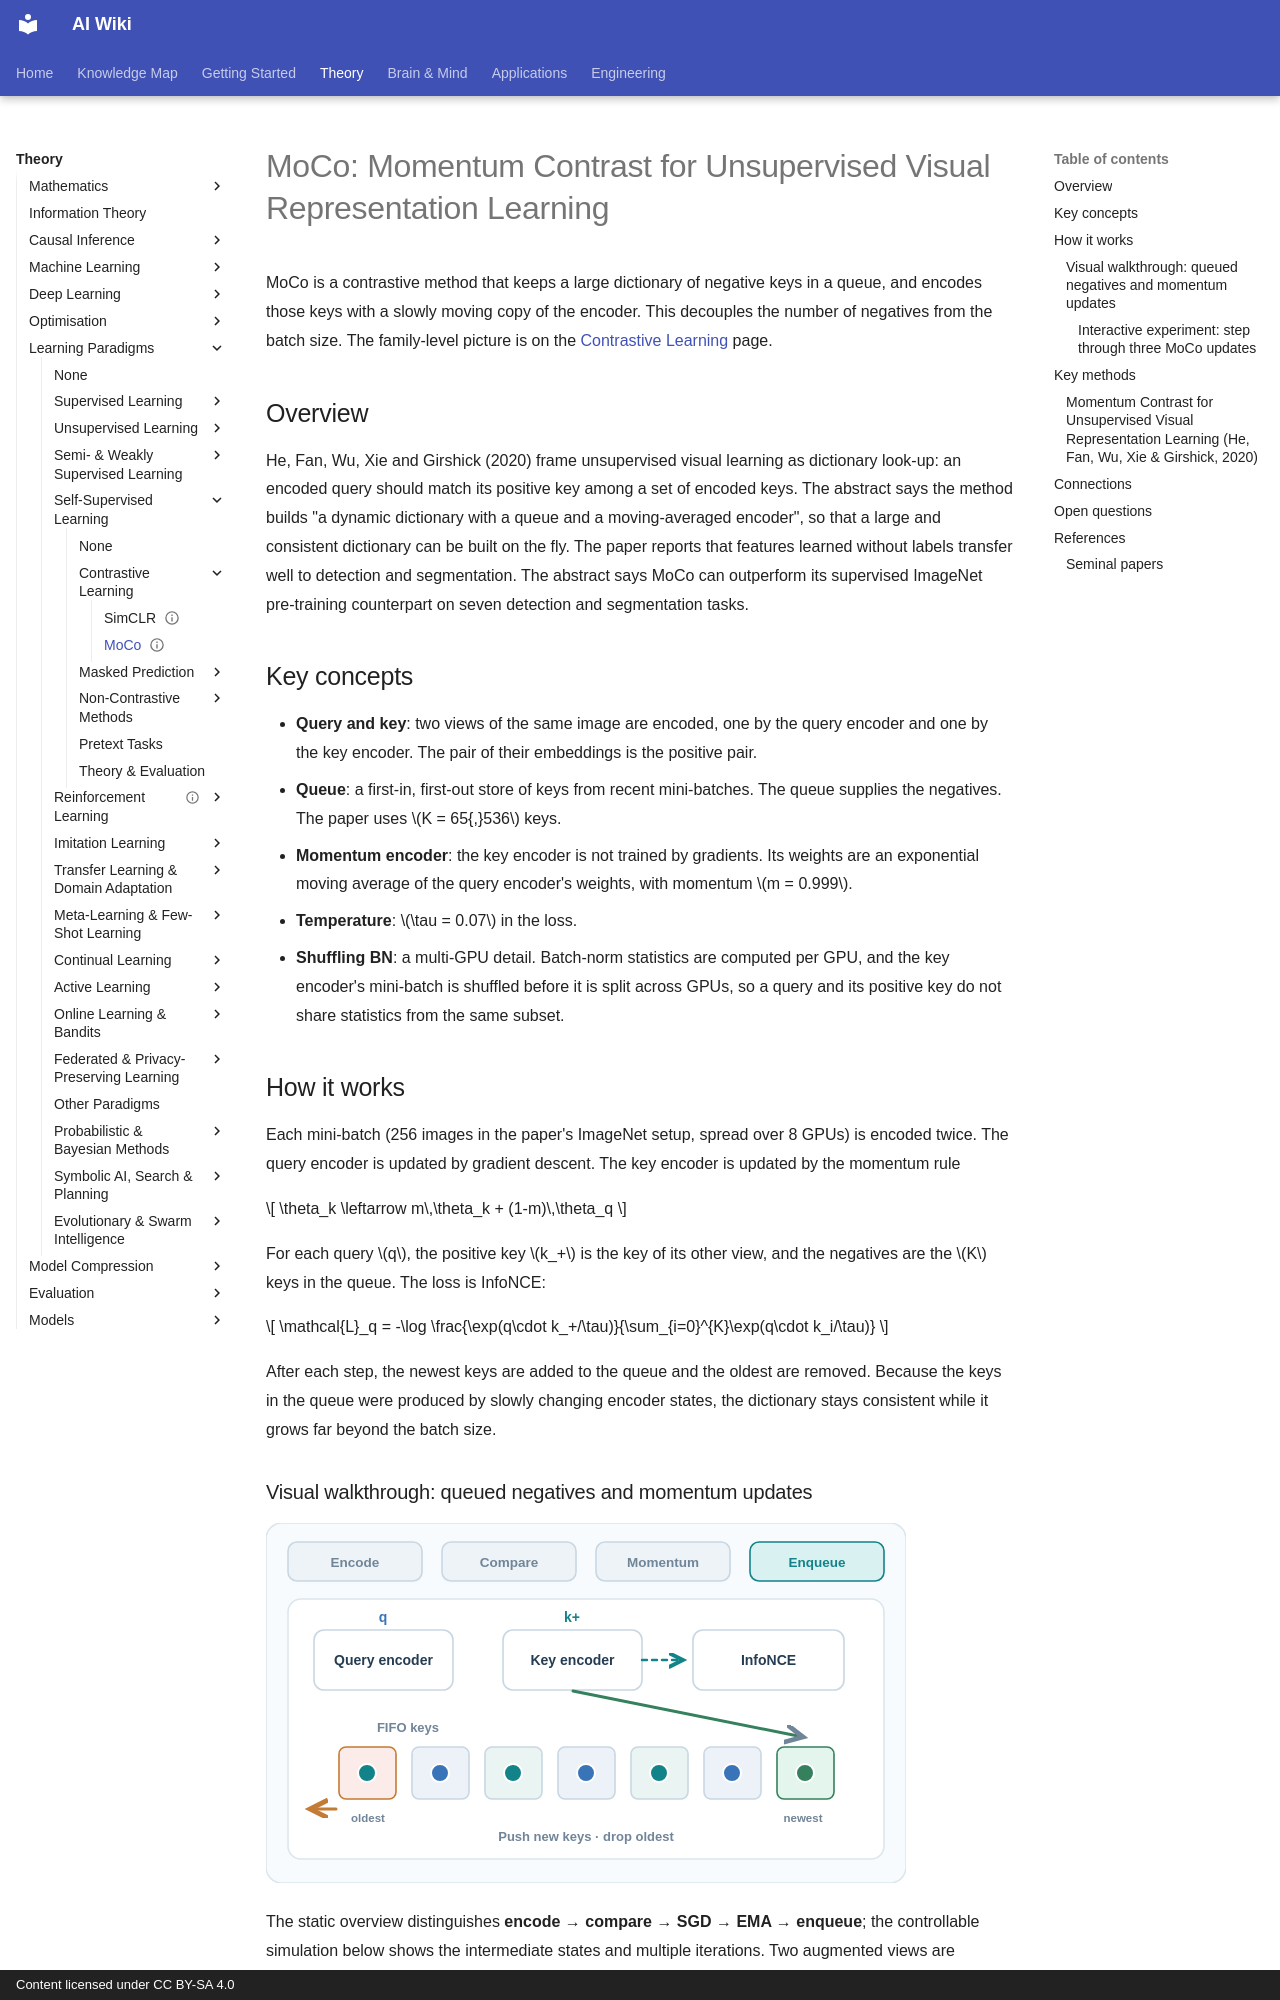

repository: zi-yue-1129/ai-wiki · page: theory/paradigms/self-supervised/contrastive-learning/moco/index.html · generator: mkdocs · copyright: Content licensed under CC BY-SA 4.0

---
status: complete
last_reviewed: 2026-10-28
related:
  - theory/paradigms/self-supervised
  - theory/paradigms/self-supervised/non-contrastive-methods
  - theory/models/cnn
tags:
  - self-supervised learning
  - contrastive learning
  - momentum encoder
aliases:
  - MoCo
  - Momentum Contrast
  - 動量對比
---

# MoCo: Momentum Contrast for Unsupervised Visual Representation Learning

MoCo is a contrastive method that keeps a large dictionary of negative keys in a queue, and encodes those keys with a slowly moving copy of the encoder. This decouples the number of negatives from the batch size. The family-level picture is on the [Contrastive Learning](index.md) page.

## Overview

He, Fan, Wu, Xie and Girshick (2020) frame unsupervised visual learning as dictionary look-up: an encoded query should match its positive key among a set of encoded keys. The abstract says the method builds "a dynamic dictionary with a queue and a moving-averaged encoder", so that a large and consistent dictionary can be built on the fly. The paper reports that features learned without labels transfer well to detection and segmentation. The abstract says MoCo can outperform its supervised ImageNet pre-training counterpart on seven detection and segmentation tasks.

## Key concepts

- **Query and key**: two views of the same image are encoded, one by the query encoder and one by the key encoder. The pair of their embeddings is the positive pair.
- **Queue**: a first-in, first-out store of keys from recent mini-batches. The queue supplies the negatives. The paper uses \(K = 65{,}536\) keys.
- **Momentum encoder**: the key encoder is not trained by gradients. Its weights are an exponential moving average of the query encoder's weights, with momentum \(m = 0.999\).
- **Temperature**: \(\tau = 0.07\) in the loss.
- **Shuffling BN**: a multi-GPU detail. Batch-norm statistics are computed per GPU, and the key encoder's mini-batch is shuffled before it is split across GPUs, so a query and its positive key do not share statistics from the same subset.

## How it works

Each mini-batch (256 images in the paper's ImageNet setup, spread over 8 GPUs) is encoded twice. The query encoder is updated by gradient descent. The key encoder is updated by the momentum rule

\[
\theta_k \leftarrow m\,\theta_k + (1-m)\,\theta_q
\]

For each query \(q\), the positive key \(k_+\) is the key of its other view, and the negatives are the \(K\) keys in the queue. The loss is InfoNCE:

\[
\mathcal{L}_q = -\log \frac{\exp(q\cdot k_+/\tau)}{\sum_{i=0}^{K}\exp(q\cdot k_i/\tau)}
\]

After each step, the newest keys are added to the queue and the oldest are removed. Because the keys in the queue were produced by slowly changing encoder states, the dictionary stays consistent while it grows far beyond the batch size.

### Visual walkthrough: queued negatives and momentum updates

![MoCo static overview: query and positive-key encoding, contrast against the FIFO dictionary, gradient versus momentum updates, and queue replacement.](../../../../assets/concept-animations/moco-dictionary-cycle-still.svg)



The static overview distinguishes **encode → compare → SGD → EMA → enqueue**; the controllable simulation below shows the intermediate states and multiple iterations. Two augmented views are encoded separately. InfoNCE contrasts the query with its **positive key and queued negative keys**; the query encoder receives gradients, whereas the key encoder follows an **exponential moving average** of the query weights. Only *after* using the current dictionary are new keys enqueued and the oldest keys evicted. The six queue slots and the arrow layout are **schematic**, not the paper's 65,536-key configuration or measured embeddings.

This static overview remains readable on GitHub and without JavaScript; the MkDocs experiment below provides pause, step, seek and speed controls. This original diagram is licensed **CC BY-SA 4.0**. The algorithm follows He et al. (2020), cited below.
